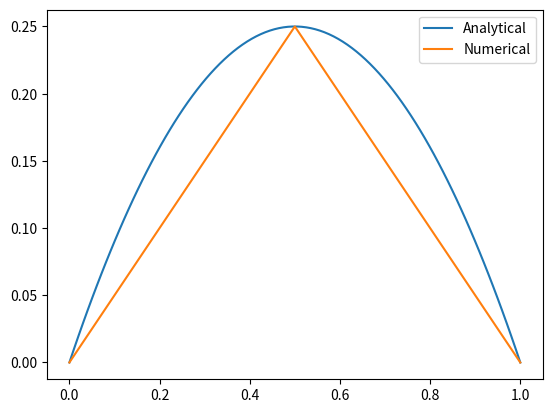

Source code (Python):
import numpy as np
import matplotlib.pyplot as plt

def rhs_func1(x):
    return 2

def rhs_func2(x):
    return 0

def analytical_sol(x):
    return x*(1-x)


def stiffness_matrix_assembler(x):
    N = len(x) - 1
    
    A = np.zeros((N+1, N+1))

    for i in range(N):
        h = x[i+1] - x[i]
        A[i:i+2, i:i+2] += np.array([[1, -1], [-1, 1]])/h
    
    A[0,0], A[-1, -1] = 1e6, 1e6

    return A


def load_vector_assembler(x, func):
    N = len(x) - 1
    
    B = np.zeros(N+1)

    for i in range(N):
        h = x[i+1] - x[i]
        B[i:i+2] += np.array([func(x[i]), func(x[i+1])])*h/2

    return B


def first_fem_solver(a, b, h, func):

    N = int((b-a)/h + 1)

    x = np.linspace(a, b, N)
    
    A = stiffness_matrix_assembler(x)
    B = load_vector_assembler(x, func)

    x_i = np.linalg.solve(A, B)

    return x_i, x


def main():

    x_i, x = first_fem_solver(a=0, b=1, h=1/2, func=rhs_func1)

    x_fine = np.linspace(0, 1, 100)

    plt.figure()
    plt.plot(x_fine, analytical_sol(x_fine), label = "Analytical")
    plt.plot(x, x_i, label = "Numerical")
    plt.legend()
    plt.show()

if __name__ == "__main__":
    main()